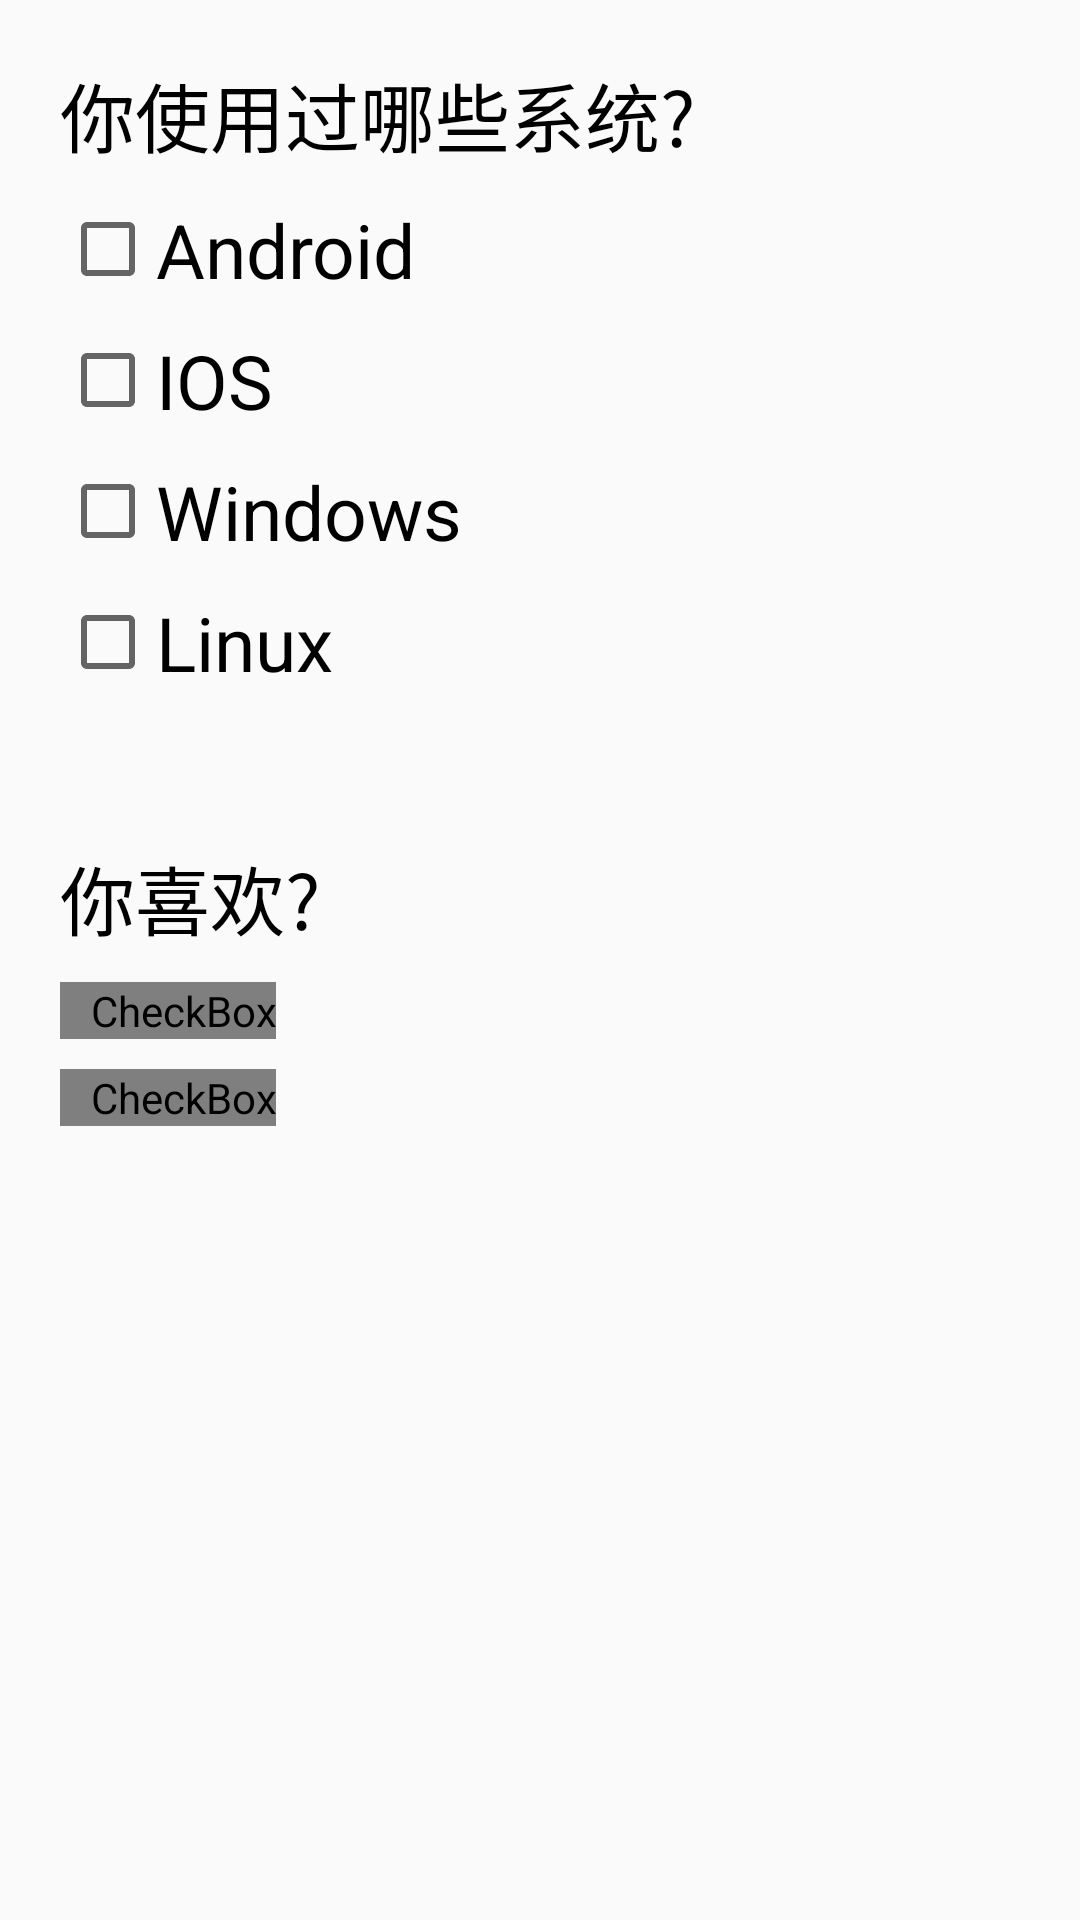

Layout XML and referenced resources for this Android screen:
<!-- AndroidManifest.xml: application theme Theme.Study -->
<!-- res/layout/activity_check_box.xml -->
<?xml version="1.0" encoding="utf-8"?>
<RelativeLayout xmlns:android="http://schemas.android.com/apk/res/android"
    android:layout_width="match_parent"
    android:layout_height="match_parent"
    android:padding="20dp">

    <TextView
        android:id="@+id/tv_title"
        android:layout_width="wrap_content"
        android:layout_height="wrap_content"
        android:text="@string/cb_1"
        android:textColor="@color/black"
        android:textSize="25sp" />

    <CheckBox
        android:id="@+id/cb_1"
        android:layout_width="wrap_content"
        android:layout_height="wrap_content"
        android:layout_below="@id/tv_title"
        android:layout_marginTop="10dp"
        android:text="@string/cb_2"
        android:textColor="@color/black"
        android:textSize="25sp" />

    <CheckBox
        android:id="@+id/cb_2"
        android:layout_width="wrap_content"
        android:layout_height="wrap_content"
        android:layout_below="@id/cb_1"
        android:layout_marginTop="10dp"
        android:text="@string/cb_3"
        android:textColor="@color/black"
        android:textSize="25sp" />

    <CheckBox
        android:id="@+id/cb_3"
        android:layout_width="wrap_content"
        android:layout_height="wrap_content"
        android:layout_below="@id/cb_2"
        android:layout_marginTop="10dp"
        android:text="@string/cb_4"
        android:textColor="@color/black"
        android:textSize="25sp" />

    <CheckBox
        android:id="@+id/cb_4"
        android:layout_width="wrap_content"
        android:layout_height="wrap_content"
        android:layout_below="@id/cb_3"
        android:layout_marginTop="10dp"
        android:text="@string/cb_5"
        android:textColor="@color/black"
        android:textSize="25sp" />

    <LinearLayout
        android:layout_width="match_parent"
        android:layout_height="wrap_content"
        android:layout_below="@id/cb_4"
        android:layout_marginTop="50dp"
        android:orientation="vertical">

        <TextView
            android:layout_width="wrap_content"
            android:layout_height="wrap_content"
            android:text="@string/cb_6"
            android:textColor="@color/black"
            android:textSize="25sp" />

        <CheckBox
            android:id="@+id/cb_5"
            android:layout_width="wrap_content"
            android:layout_height="wrap_content"
            android:layout_marginTop="10dp"
            android:button="@drawable/bg_checkbox"
            android:paddingStart="10dp"
            android:paddingEnd="0dp"
            android:text="@string/cb_7"
            android:textColor="@color/black"
            android:textSize="25sp" />

        <CheckBox
            android:id="@+id/cb_6"
            android:layout_width="wrap_content"
            android:layout_height="wrap_content"
            android:layout_marginTop="10dp"
            android:button="@drawable/bg_checkbox"
            android:paddingStart="10dp"
            android:paddingEnd="0dp"
            android:text="@string/cb_8"
            android:textColor="@color/black"
            android:textSize="25sp" />
    </LinearLayout>
</RelativeLayout>
<!-- resources referenced by this layout -->
<resources>
  <color name="black">#FF000000</color>
  <!-- drawable bg_checkbox (drawable) -->
  <?xml version="1.0" encoding="utf-8"?>
  
  <selector xmlns:android="http://schemas.android.com/apk/res/android">
      <item android:drawable="@drawable/icon_checkbox_false" android:state_checked="false" />
      <item android:drawable="@drawable/icon_checkbox_true" android:state_checked="true" />
  </selector>
  <string name="cb_1">你使用过哪些系统?</string>
  <string name="cb_2">Android</string>
  <string name="cb_3">IOS</string>
  <string name="cb_4">Windows</string>
  <string name="cb_5">Linux</string>
  <string name="cb_6">你喜欢?</string>
  <string name="cb_7">学习</string>
  <string name="cb_8">玩耍</string>
  <style name="Theme.Study" parent="Theme.MaterialComponents.DayNight.DarkActionBar.Bridge">
          
          <item name="colorPrimary">@color/purple_500</item>
          <item name="colorPrimaryVariant">@color/purple_700</item>
          <item name="colorOnPrimary">@color/white</item>
          
          <item name="colorSecondary">@color/teal_200</item>
          <item name="colorSecondaryVariant">@color/teal_700</item>
          <item name="colorOnSecondary">@color/black</item>
          
          <item name="android:statusBarColor">?attr/colorPrimaryVariant</item>
          
      </style>
  <color name="purple_500">#FF6200EE</color>
  <color name="purple_700">#FF3700B3</color>
  <color name="white">#FFFFFFFF</color>
  <color name="teal_200">#FF03DAC5</color>
  <color name="teal_700">#FF018786</color>
</resources>
